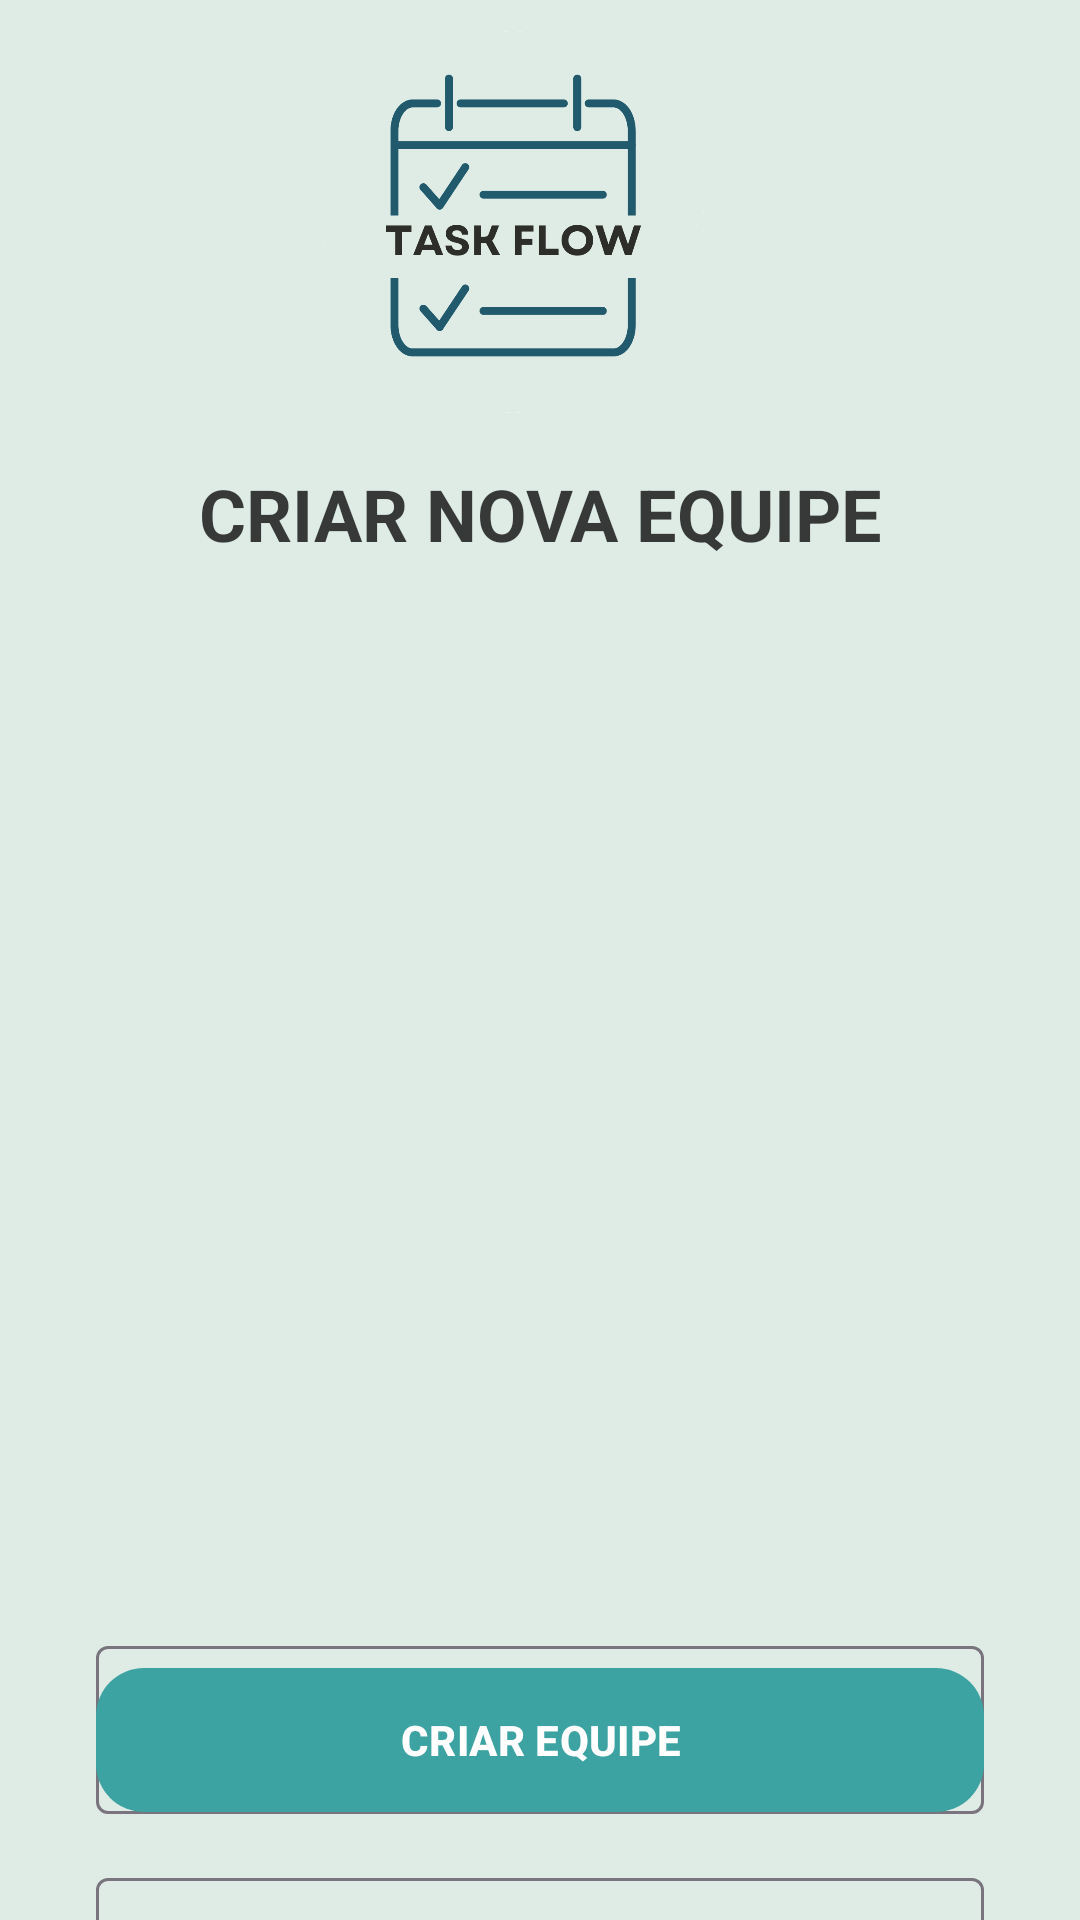

Produce the Android XML layout that renders to this screen, including the resource entries it uses.
<!-- AndroidManifest.xml: application theme Theme.TaskFlow -->
<!-- res/layout/activity_tela_criar_nova_equipe.xml -->
<?xml version="1.0" encoding="utf-8"?>
<androidx.constraintlayout.widget.ConstraintLayout xmlns:android="http://schemas.android.com/apk/res/android"
    xmlns:app="http://schemas.android.com/apk/res-auto"
    xmlns:tools="http://schemas.android.com/tools"
    android:id="@+id/teste"
    android:layout_width="match_parent"
    android:layout_height="match_parent"
    android:background="#DFECE6"
    tools:context=".ui.equipes.CriarNovaEquipeActivity">

    
    <Button
        android:id="@+id/button4"
        style="@style/Widget.Material3.Button.TonalButton.Icon"
        android:layout_width="51dp"
        android:layout_height="59dp"
        android:layout_marginStart="16dp"
        android:layout_marginTop="32dp"
        android:backgroundTint="@color/Principal"
        android:textColor="@color/white"
        app:icon="@drawable/back"
        app:iconTint="@color/white"
        app:layout_constraintStart_toStartOf="parent"
        app:layout_constraintTop_toTopOf="parent" />

    <ImageView
        android:id="@+id/iv_logo"
        android:layout_width="0dp"
        android:layout_height="129dp"
        android:layout_marginStart="16dp"
        android:layout_marginTop="10dp"
        android:layout_marginEnd="100dp"
        android:contentDescription="Logo TaskApp"
        app:layout_constraintEnd_toEndOf="parent"
        app:layout_constraintStart_toEndOf="@+id/button4"
        app:layout_constraintTop_toTopOf="parent"
        app:srcCompat="@drawable/logotask" />

    
    <TextView
        android:id="@+id/tv_title"
        android:layout_width="0dp"
        android:layout_height="wrap_content"
        android:layout_marginStart="32dp"
        android:layout_marginTop="16dp"
        android:layout_marginEnd="32dp"
        android:text="CRIAR NOVA EQUIPE"
        android:textAlignment="center"
        android:textColor="#C4020202"
        android:textSize="24sp"
        android:textStyle="bold"
        app:layout_constraintEnd_toEndOf="parent"
        app:layout_constraintStart_toStartOf="parent"
        app:layout_constraintTop_toBottomOf="@+id/iv_logo" />

    
    <ImageView
        android:id="@+id/iv_illustration"
        android:layout_width="0dp"
        android:layout_height="300dp"
        android:layout_marginStart="24dp"
        android:layout_marginTop="24dp"
        android:layout_marginEnd="24dp"
        android:contentDescription="Ilustração de equipe"
        android:scaleType="centerInside"
        app:layout_constraintEnd_toEndOf="parent"
        app:layout_constraintStart_toStartOf="parent"
        app:layout_constraintTop_toBottomOf="@+id/tv_title"
        app:srcCompat="@drawable/illustration_team" />

    
    <com.google.android.material.textfield.TextInputLayout
        android:id="@+id/til_project_name"
        android:layout_width="0dp"
        android:layout_height="wrap_content"
        android:layout_marginStart="32dp"
        android:layout_marginTop="32dp"
        android:layout_marginEnd="32dp"
        app:endIconMode="clear_text"
        app:layout_constraintEnd_toEndOf="parent"
        app:layout_constraintStart_toStartOf="parent"
        app:layout_constraintTop_toBottomOf="@+id/iv_illustration">

        <com.google.android.material.textfield.TextInputEditText
            android:id="@+id/editTextText3"
            style="@style/Widget.Material3.TextInputEditText.OutlinedBox"
            android:layout_width="match_parent"
            android:layout_height="56dp"
            android:hint="Nome da Equipe"
            android:paddingStart="16dp"
            android:paddingEnd="16dp"
            android:textColor="#000000"
            android:textSize="16sp" />
    </com.google.android.material.textfield.TextInputLayout>

    
    <com.google.android.material.textfield.TextInputLayout
        android:id="@+id/til_deadline"
        android:layout_width="0dp"
        android:layout_height="wrap_content"
        android:layout_marginStart="32dp"
        android:layout_marginTop="16dp"
        android:layout_marginEnd="32dp"
        app:layout_constraintEnd_toEndOf="parent"
        app:layout_constraintStart_toStartOf="parent"
        app:layout_constraintTop_toBottomOf="@+id/til_project_name">

        <com.google.android.material.textfield.TextInputEditText
            android:id="@+id/editTextText4"
            style="@style/Widget.Material3.TextInputEditText.OutlinedBox"
            android:layout_width="match_parent"
            android:layout_height="56dp"
            android:hint="Prazo da Equipe"
            android:paddingStart="16dp"
            android:paddingEnd="48dp"
            android:textColor="#000000"
            android:textSize="16sp"
            android:inputType="none"
            android:focusable="false"
            android:clickable="true" />
    </com.google.android.material.textfield.TextInputLayout>

    
    <ImageView
        android:id="@+id/imageView22"
        android:layout_width="24dp"
        android:layout_height="24dp"
        android:layout_marginEnd="12dp"
        android:contentDescription="Ícone de calendário"
        android:src="@drawable/datepicker"
        app:layout_constraintBottom_toBottomOf="@+id/til_deadline"
        app:layout_constraintEnd_toEndOf="@+id/til_deadline"
        app:layout_constraintTop_toTopOf="@+id/til_deadline" />

    
    <com.google.android.material.button.MaterialButton
        android:id="@+id/button7"
        android:layout_width="0dp"
        android:layout_height="56dp"
        android:layout_marginStart="32dp"
        android:layout_marginEnd="32dp"
        android:layout_marginBottom="32dp"
        android:text="CRIAR EQUIPE"
        android:textAllCaps="false"
        android:textColor="#FFFFFF"
        android:textStyle="bold"
        app:backgroundTint="@color/Secundaria"
        app:cornerRadius="16dp"
        app:layout_constraintBottom_toBottomOf="parent"
        app:layout_constraintEnd_toEndOf="parent"
        app:layout_constraintStart_toStartOf="parent" />

</androidx.constraintlayout.widget.ConstraintLayout>
<!-- resources referenced by this layout -->
<resources>
  <color name="Principal">#215a6d</color>
  <color name="Secundaria">#3ca2a2</color>
  <color name="white">#FFFFFFFF</color>
  <!-- drawable datepicker: png bitmap (drawable, 14306 bytes) -->
  <!-- drawable logotask: png bitmap (drawable, 43027 bytes) -->
  <style name="Theme.TaskFlow" parent="Base.Theme.TaskFlow" />
  <style name="Base.Theme.TaskFlow" parent="Theme.Material3.DayNight.NoActionBar">
          
           <item name="colorPrimary">@color/Principal</item>
      </style>
</resources>
